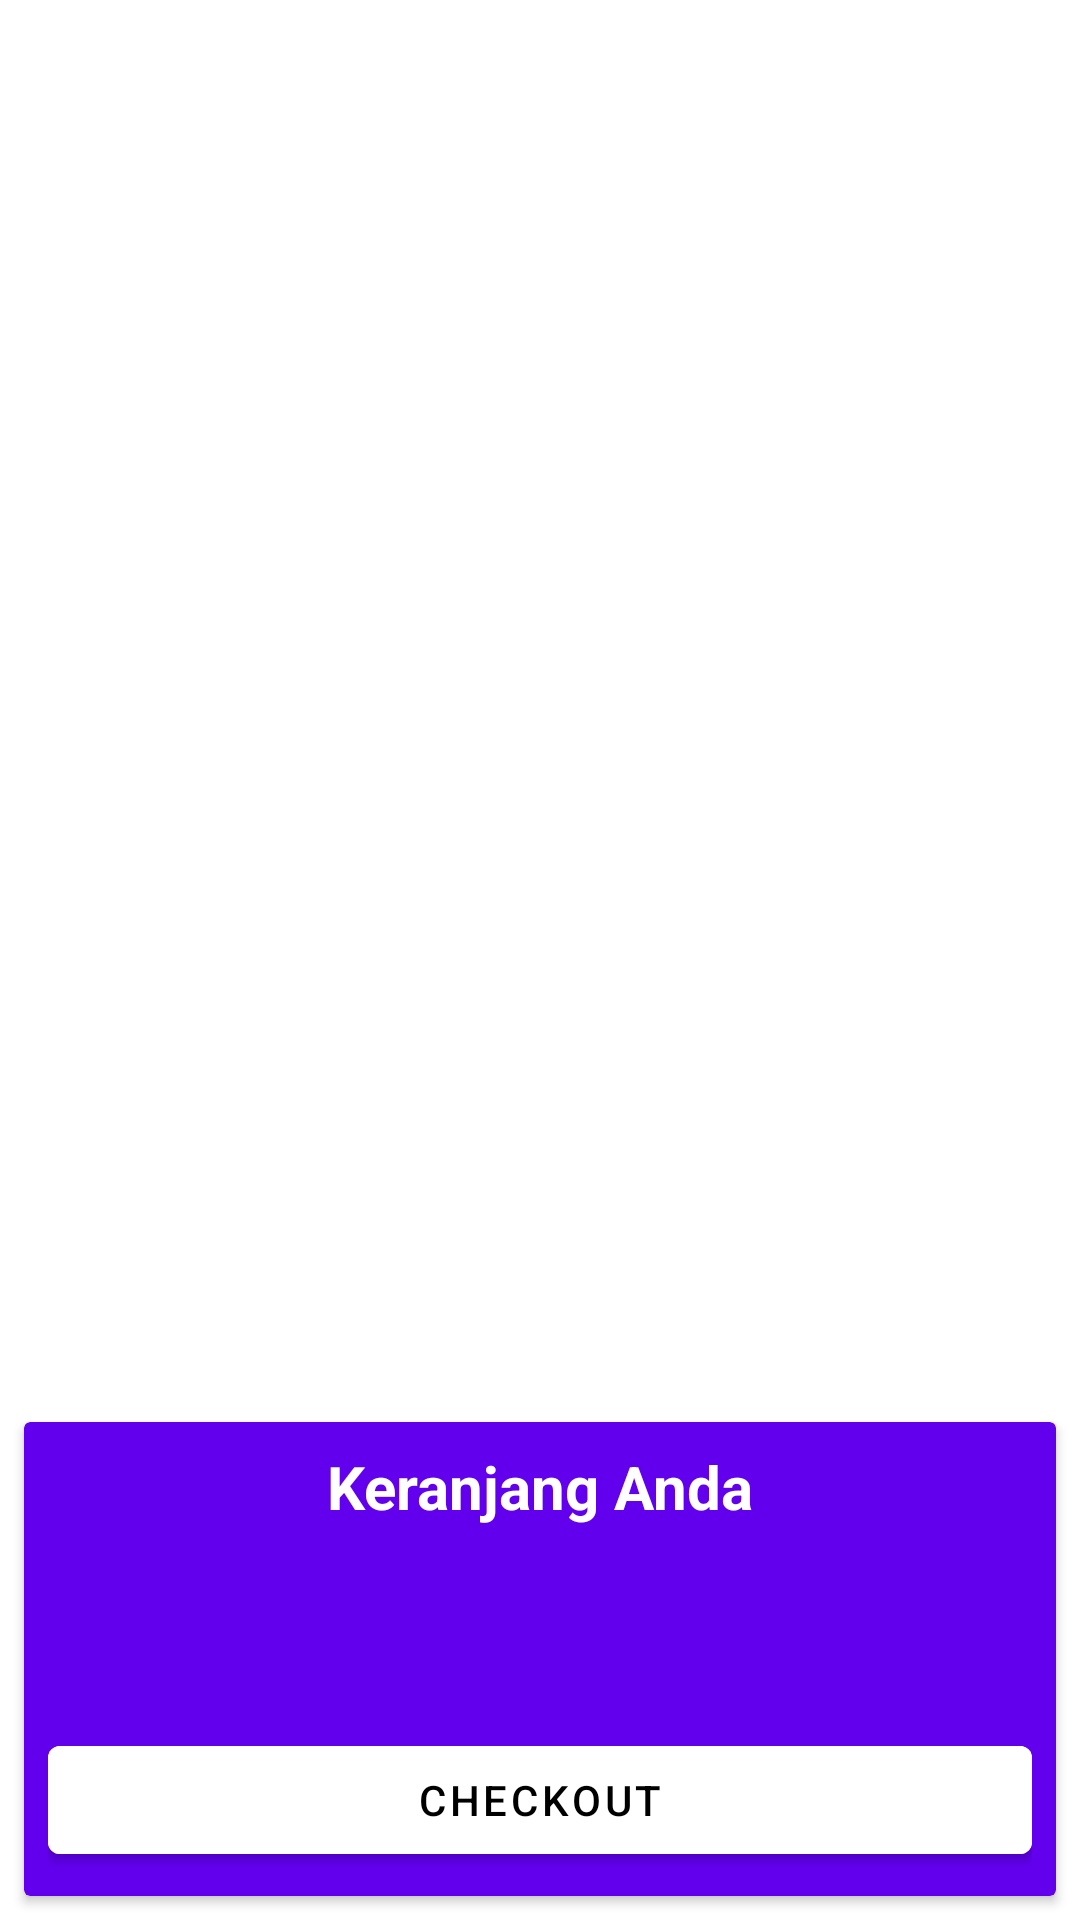

Write the Android layout XML for this screen, with the resource values it uses.
<!-- AndroidManifest.xml: application theme Theme.Sambongrejo -->
<!-- res/layout/fragment_cart.xml -->
<?xml version="1.0" encoding="utf-8"?>
<LinearLayout xmlns:android="http://schemas.android.com/apk/res/android"
    android:layout_width="match_parent"
    android:layout_height="match_parent"
    xmlns:app="http://schemas.android.com/apk/res-auto"
    android:orientation="vertical">

    <androidx.recyclerview.widget.RecyclerView
        android:id="@+id/rv_keranjang"
        android:layout_width="match_parent"
        android:layout_height="match_parent"
        android:layout_marginBottom="16dp"
        android:layout_weight="1" />

    <androidx.cardview.widget.CardView
        android:layout_width="match_parent"
        android:layout_height="wrap_content"
        android:layout_marginLeft="8dp"
        android:layout_marginRight="8dp"
        android:layout_marginBottom="8dp"
        android:backgroundTint="@color/primary">

        <LinearLayout
            android:layout_width="match_parent"
            android:layout_height="wrap_content"
            android:orientation="vertical"
            android:padding="8dp">

            <TextView
                android:layout_width="match_parent"
                android:layout_height="wrap_content"
                android:text="Keranjang Anda"
                android:textAlignment="center"
                android:textColor="@color/white"
                android:textSize="20dp"
                android:textStyle="bold" />

            <TextView
                android:id="@+id/totalHarga"
                android:layout_width="match_parent"
                android:layout_height="wrap_content"
                android:layout_margin="16dp"
                android:textColor="@color/white"
                android:textSize="20sp" />

            <Button
                android:id="@+id/btn_checkout"
                android:layout_width="match_parent"
                android:layout_height="wrap_content"
                android:layout_marginTop="8dp"
                android:backgroundTint="@color/white"
                android:text="Checkout"
                android:textColor="@color/black" />
        </LinearLayout>

    </androidx.cardview.widget.CardView>

</LinearLayout>
<!-- resources referenced by this layout -->
<resources>
  <color name="black">#FF000000</color>
  <color name="primary">@color/purple_500</color>
  <color name="white">#FFFFFFFF</color>
  <style name="Theme.Sambongrejo" parent="Theme.MaterialComponents.Light.NoActionBar">
          
          <item name="colorPrimary">@color/BLUE</item>
          <item name="colorPrimaryDark">@color/primary</item>
          <item name="colorAccent">@color/orange2</item>
          <item name="colorPrimaryVariant">@color/orange2</item>
          <item name="colorOnPrimary">@color/white</item>
          
          <item name="colorSecondary">@color/teal_200</item>
          <item name="colorSecondaryVariant">@color/teal_700</item>
          <item name="colorOnSecondary">@color/black</item>
          
          <item name="android:statusBarColor" tools:targetApi="l">?attr/colorPrimaryVariant</item>
          
      </style>
  <color name="purple_500">#FF6200EE</color>
  <color name="BLUE">#FF00CCFF</color>
  <color name="orange2">#FFBB86FC</color>
  <color name="teal_200">#FF03DAC5</color>
  <color name="teal_700">#FF018786</color>
</resources>
